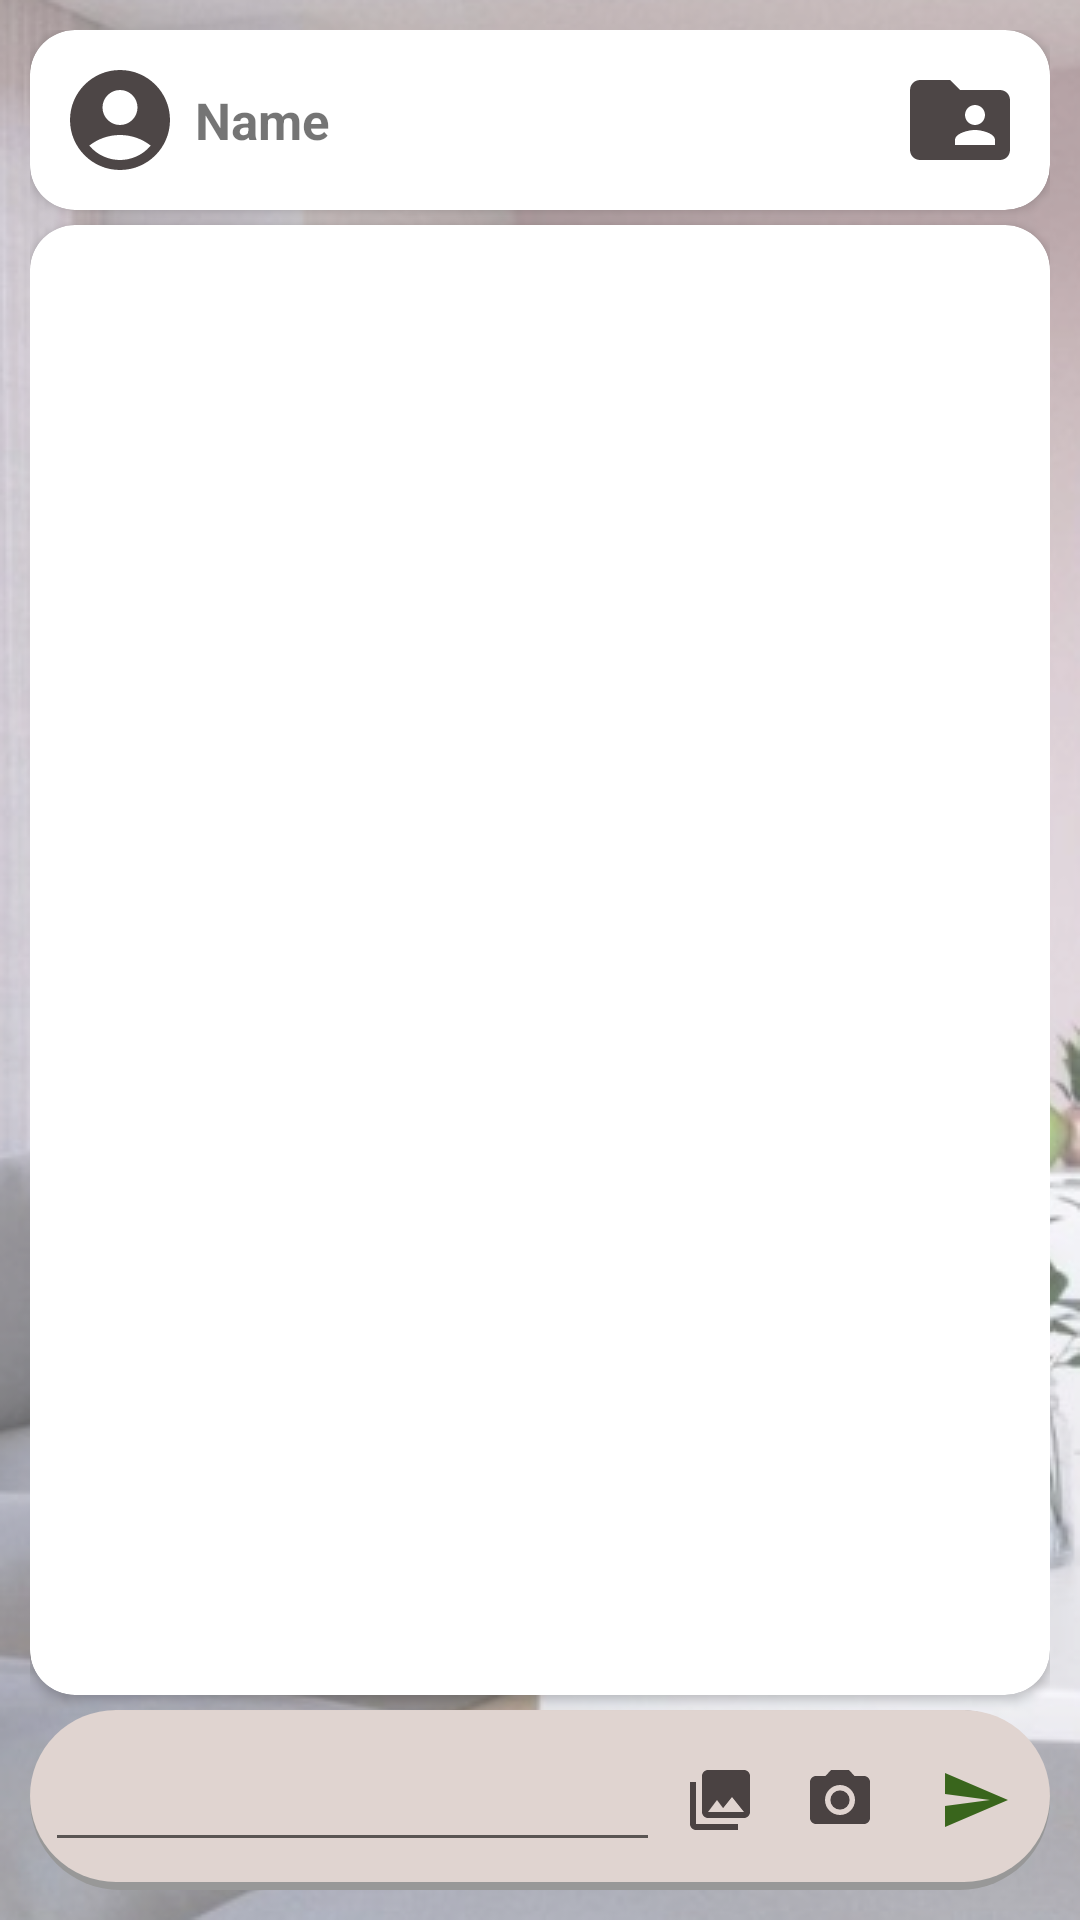

Produce the Android XML layout that renders to this screen, including the resource entries it uses.
<!-- AndroidManifest.xml: application theme Theme.ElectronicInteriorDesignApplication -->
<!-- res/layout/activity_chat.xml -->
<?xml version="1.0" encoding="utf-8"?>
<androidx.appcompat.widget.LinearLayoutCompat xmlns:android="http://schemas.android.com/apk/res/android"
    xmlns:app="http://schemas.android.com/apk/res-auto"
    xmlns:tools="http://schemas.android.com/tools"
    android:padding="10dp"
    android:layout_width="match_parent"
    android:layout_height="match_parent"
    android:background="@drawable/home_back"
    android:orientation="vertical"
    tools:context=".ChatActivity">
    <androidx.cardview.widget.CardView
        app:cardCornerRadius="15dp"
        android:layout_width="match_parent"
        android:layout_height="wrap_content">
        <androidx.appcompat.widget.LinearLayoutCompat
            android:padding="10dp"
            android:gravity="center_vertical"
            android:layout_width="match_parent"
            android:layout_height="wrap_content">
            <ImageView
                android:id="@+id/image_view_avatar"
                android:src="@drawable/ic_baseline_account_circle_24"
                android:layout_width="40dp"
                android:layout_height="40dp"/>

                <TextView
                    android:id="@+id/text_user_name"
                    android:layout_centerVertical="true"
                    android:layout_marginLeft="5dp"
                    android:text="Name"
                    android:textStyle="bold"
                    android:textSize="17sp"
                    android:layout_weight="1"
                    android:layout_width="wrap_content"
                    android:layout_height="wrap_content"/>
            <ImageButton
                android:id="@+id/button_shared_designs"
                android:background="@null"
                android:src="@drawable/ic_baseline_folder_shared_24"
                android:layout_width="40dp"
                android:layout_height="40dp"/>



        </androidx.appcompat.widget.LinearLayoutCompat>

    </androidx.cardview.widget.CardView>

    <androidx.cardview.widget.CardView
        android:layout_marginTop="5dp"
        app:cardCornerRadius="15dp"
        android:layout_weight="1"
        android:layout_width="match_parent"
        android:layout_height="match_parent">
        <androidx.recyclerview.widget.RecyclerView
            android:padding="5dp"
            android:id="@+id/recycler_messages"
            app:layoutManager="androidx.recyclerview.widget.LinearLayoutManager"
            android:layout_width="match_parent"
            android:layout_height="match_parent"/>

    </androidx.cardview.widget.CardView>
    <androidx.appcompat.widget.LinearLayoutCompat
        android:layout_marginTop="5dp"
        android:gravity="center_vertical"
        android:paddingLeft="5dp"
        android:background="@drawable/edit_text_back"
        android:layout_width="match_parent"
        android:layout_height="60dp">
        <EditText
            android:id="@+id/edit_text_message"
            android:layout_weight="1"
            android:layout_width="wrap_content"
            android:layout_height="wrap_content"/>
        <ImageButton
            android:id="@+id/button_gallery"
            android:background="@null"
            android:src="@drawable/ic_baseline_photo_library_24"
            android:layout_width="40dp"
            android:layout_height="40dp"/>
        <ProgressBar
            android:visibility="gone"
            android:id="@+id/progress_uploading"
            android:layout_width="40dp"
            android:layout_height="40dp"/>
        <ImageButton
            android:id="@+id/button_take_pic"
            android:background="@null"
            android:src="@drawable/ic_baseline_photo_camera_24"
            android:layout_width="40dp"
            android:layout_height="40dp"/>
        <ImageButton
            android:id="@+id/button_send"
            android:background="@null"
            android:src="@drawable/ic_baseline_send_24"
            android:layout_width="50dp"
            android:layout_height="50dp"/>
        <ProgressBar
            android:visibility="gone"
            android:id="@+id/progress_sending"
            android:indeterminateTint="#29852D"
            android:layout_width="40dp"
            android:layout_height="40dp"/>
    </androidx.appcompat.widget.LinearLayoutCompat>

</androidx.appcompat.widget.LinearLayoutCompat>
<!-- resources referenced by this layout -->
<resources>
  <!-- drawable edit_text_back (drawable) -->
  <?xml version="1.0" encoding="utf-8"?>
  <layer-list xmlns:android="http://schemas.android.com/apk/res/android">
  
      
  
      
  
  
      
      <item>
          <shape android:shape="rectangle">
              <corners android:radius="50dp"/>
              <solid android:color="#989898" />
          </shape>
      </item>
  
      
      <item android:bottom="8px"  >
          <shape android:shape="rectangle">
              <corners android:radius="50dp"/>
              <solid android:color="#FFe0d4d0" />
          </shape>
      </item>
  </layer-list>
  <!-- drawable ic_baseline_account_circle_24 (drawable) -->
  <vector android:alpha="0.9" android:height="40dp" android:tint="#393131"
      android:viewportHeight="24" android:viewportWidth="24"
      android:width="40dp" xmlns:android="http://schemas.android.com/apk/res/android">
      <path android:fillColor="@android:color/white" android:pathData="M12,2C6.48,2 2,6.48 2,12s4.48,10 10,10s10,-4.48 10,-10S17.52,2 12,2zM12,6c1.93,0 3.5,1.57 3.5,3.5S13.93,13 12,13s-3.5,-1.57 -3.5,-3.5S10.07,6 12,6zM12,20c-2.03,0 -4.43,-0.82 -6.14,-2.88C7.55,15.8 9.68,15 12,15s4.45,0.8 6.14,2.12C16.43,19.18 14.03,20 12,20z"/>
  </vector>
  <!-- drawable ic_baseline_folder_shared_24 (drawable) -->
  <vector android:alpha="0.9" android:height="40dp" android:tint="#393131"
      android:viewportHeight="24" android:viewportWidth="24"
      android:width="40dp" xmlns:android="http://schemas.android.com/apk/res/android">
      <path android:fillColor="@android:color/white" android:pathData="M20,6h-8l-2,-2L4,4c-1.1,0 -1.99,0.9 -1.99,2L2,18c0,1.1 0.9,2 2,2h16c1.1,0 2,-0.9 2,-2L22,8c0,-1.1 -0.9,-2 -2,-2zM15,9c1.1,0 2,0.9 2,2s-0.9,2 -2,2 -2,-0.9 -2,-2 0.9,-2 2,-2zM19,17h-8v-1c0,-1.33 2.67,-2 4,-2s4,0.67 4,2v1z"/>
  </vector>
  <!-- drawable ic_baseline_photo_library_24 (drawable) -->
  <vector android:alpha="0.9" android:height="24dp" android:tint="#393131"
      android:viewportHeight="24" android:viewportWidth="24"
      android:width="24dp" xmlns:android="http://schemas.android.com/apk/res/android">
      <path android:fillColor="@android:color/white" android:pathData="M22,16L22,4c0,-1.1 -0.9,-2 -2,-2L8,2c-1.1,0 -2,0.9 -2,2v12c0,1.1 0.9,2 2,2h12c1.1,0 2,-0.9 2,-2zM11,12l2.03,2.71L16,11l4,5L8,16l3,-4zM2,6v14c0,1.1 0.9,2 2,2h14v-2L4,20L4,6L2,6z"/>
  </vector>
  <!-- drawable ic_baseline_send_24 (drawable) -->
  <vector android:alpha="0.9" android:autoMirrored="true"
      android:height="24dp" android:tint="#265806"
      android:viewportHeight="24" android:viewportWidth="24"
      android:width="24dp" xmlns:android="http://schemas.android.com/apk/res/android">
      <path android:fillColor="@android:color/white" android:pathData="M2.01,21L23,12 2.01,3 2,10l15,2 -15,2z"/>
  </vector>
  <style name="Theme.ElectronicInteriorDesignApplication" parent="Theme.MaterialComponents.Light.NoActionBar">
          
          <item name="colorPrimary">@color/white</item>
          <item name="colorPrimaryVariant">@color/teal_700</item>
          <item name="colorOnPrimary">@color/white</item>
          
          <item name="colorSecondary">@color/teal_200</item>
          <item name="colorSecondaryVariant">@color/teal_700</item>
          <item name="colorOnSecondary">@color/black</item>
          
          <item name="android:statusBarColor" tools:targetApi="l">?attr/colorPrimaryVariant</item>
          
      </style>
  <color name="white">#FFFFFFFF</color>
  <color name="teal_700">#FFE2D6D2</color>
  <color name="teal_200">#FFcfbab4</color>
  <color name="black">#FF000000</color>
</resources>
